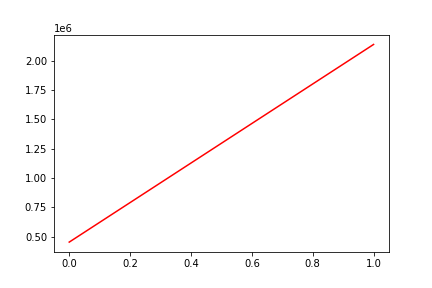

The data file committed next to this chart (first rows):
, date, assets
0, 0, 453359
1, 20180125, 2139113
